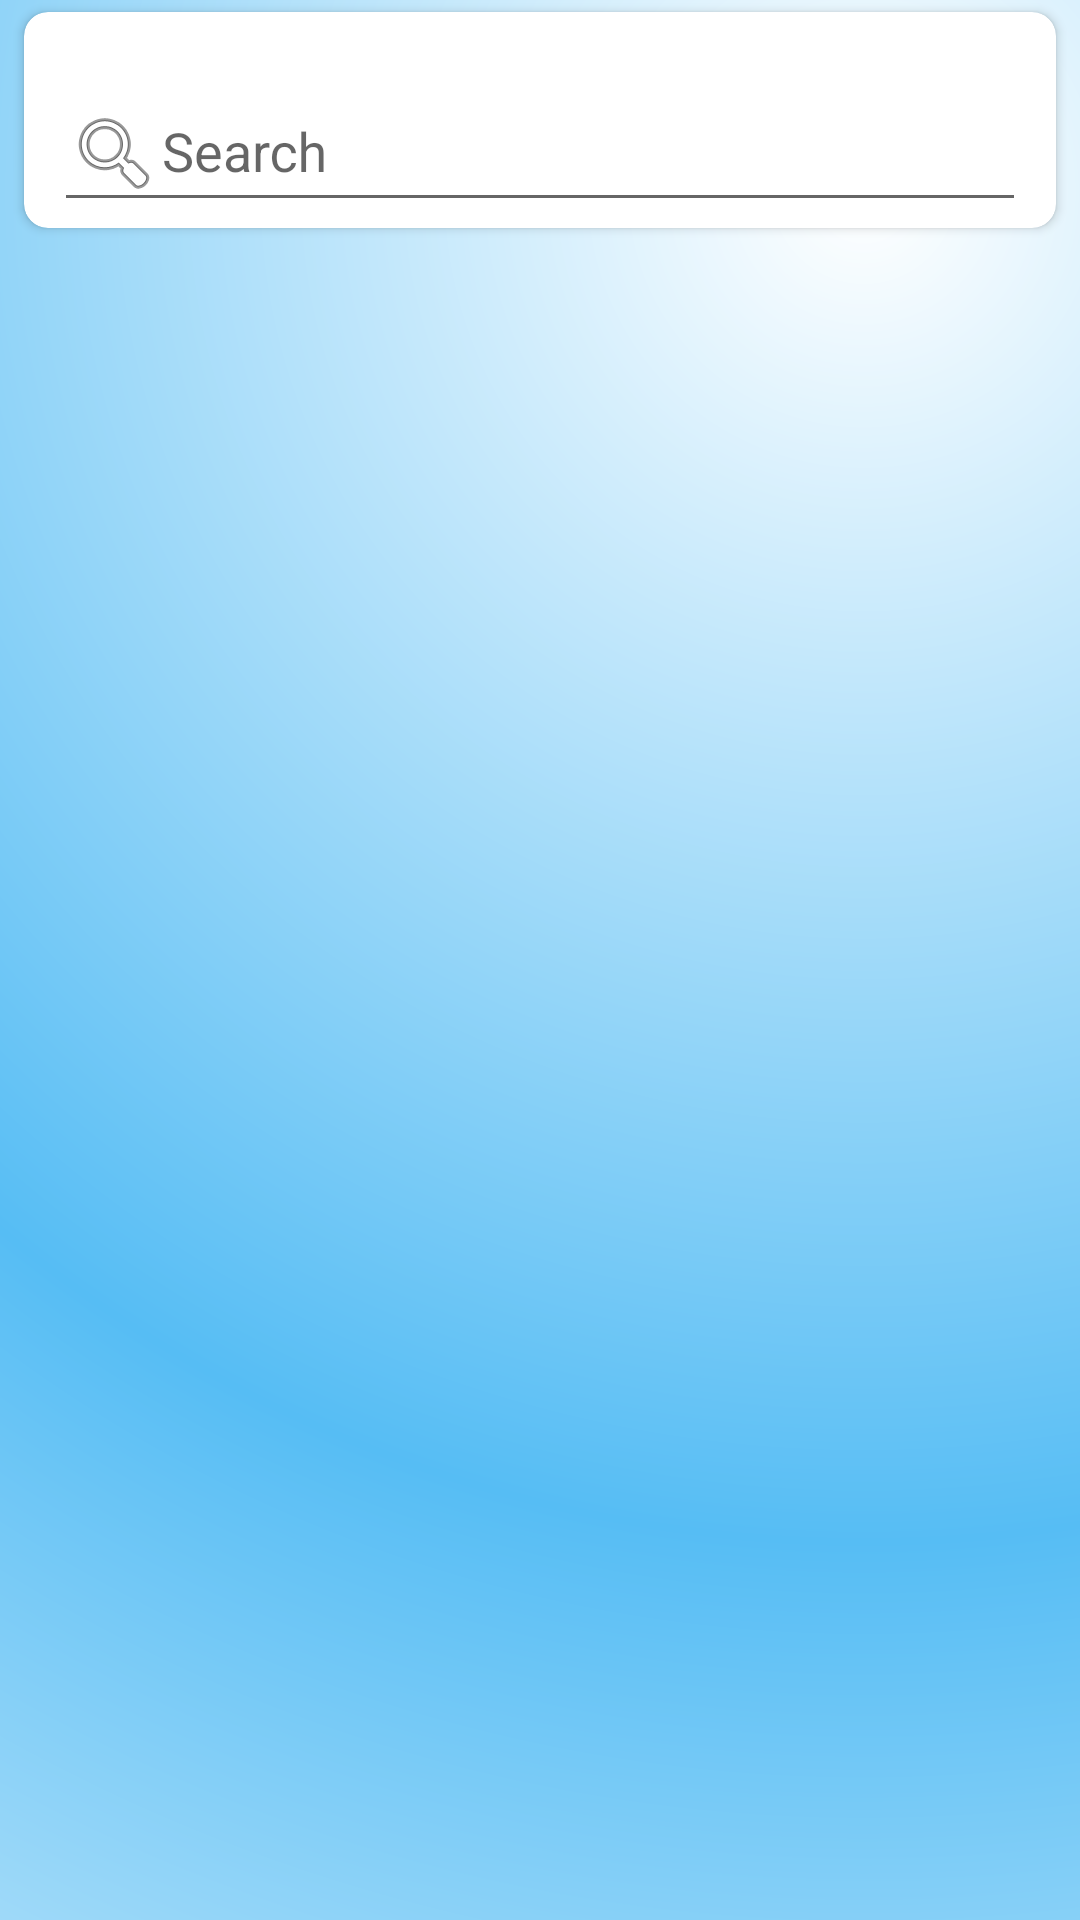

Reconstruct the res/layout file that produces this screen, plus the resources it refers to.
<!-- AndroidManifest.xml: application theme AppTheme -->
<!-- res/layout/activity_search.xml -->
<?xml version="1.0" encoding="utf-8"?>
<androidx.constraintlayout.widget.ConstraintLayout xmlns:android="http://schemas.android.com/apk/res/android"
    xmlns:app="http://schemas.android.com/apk/res-auto"
    xmlns:tools="http://schemas.android.com/tools"
    android:layout_width="match_parent"
    android:layout_height="match_parent"
    android:background="@drawable/bluesun"
    tools:context="com.do_big.diginotes.activity.Search">

    <androidx.cardview.widget.CardView
        android:id="@+id/cardView3"
        android:layout_width="match_parent"
        android:layout_height="wrap_content"
        android:layout_marginEnd="8dp"
        android:layout_marginStart="8dp"
        android:layout_marginTop="4dp"
        app:cardCornerRadius="8dp"
        app:cardElevation="2dp"
        app:contentPadding="2dp"
        app:layout_constraintEnd_toEndOf="parent"
        app:layout_constraintStart_toStartOf="parent"
        app:layout_constraintTop_toTopOf="parent">

        <com.google.android.material.textfield.TextInputLayout
            android:id="@+id/textInputLayout3"
            android:layout_width="match_parent"
            android:layout_height="match_parent"
            android:layout_marginLeft="8dp"
            android:layout_marginRight="8dp"
            android:layout_marginTop="8dp"

            app:layout_constraintLeft_toLeftOf="parent"
            app:layout_constraintRight_toRightOf="parent"
            app:layout_constraintTop_toTopOf="parent">

            <EditText
                android:id="@+id/etSearch"
                android:layout_width="match_parent"
                android:layout_height="wrap_content"
                android:drawableLeft="@android:drawable/ic_menu_search"
                android:ems="10"
                android:hint="Search"
                android:inputType="textPersonName"
                android:textAlignment="center" />
        </com.google.android.material.textfield.TextInputLayout>
    </androidx.cardview.widget.CardView>


    <ListView
        android:id="@+id/list"
        android:layout_width="0dp"
        android:layout_height="0dp"
        android:layout_marginBottom="8dp"
        android:layout_marginRight="8dp"
        android:layout_marginTop="8dp"
        app:layout_constraintBottom_toBottomOf="parent"
        app:layout_constraintHorizontal_bias="1.0"
        app:layout_constraintLeft_toLeftOf="parent"
        app:layout_constraintRight_toRightOf="parent"
        app:layout_constraintTop_toBottomOf="@+id/cardView3" />


</androidx.constraintlayout.widget.ConstraintLayout>
<!-- resources referenced by this layout -->
<resources>
  <!-- drawable bluesun (drawable-v21) -->
  <?xml version="1.0" encoding="utf-8"?>
  <shape xmlns:android="http://schemas.android.com/apk/res/android">
      <gradient
          android:type="radial"
          android:gradientRadius="250%p"
          android:startColor="#FFFFFF"
          android:centerColor="#56bdf4"
          android:endColor="#FFFFFF"
          android:angle="0"
          android:centerX="0.8"
          android:centerY="0.1"/>
  </shape>
  <style name="AppTheme" parent="Theme.AppCompat.Light.DarkActionBar">
          
          <item name="colorPrimary">@color/colorPrimary</item>
          <item name="colorPrimaryDark">@color/colorPrimaryDark</item>
          <item name="colorAccent">@color/colorAccent</item>
      </style>
  <color name="colorPrimary">#01579B</color>
  <color name="colorPrimaryDark">#1565C0</color>
  <color name="colorAccent">#2196F3</color>
</resources>
